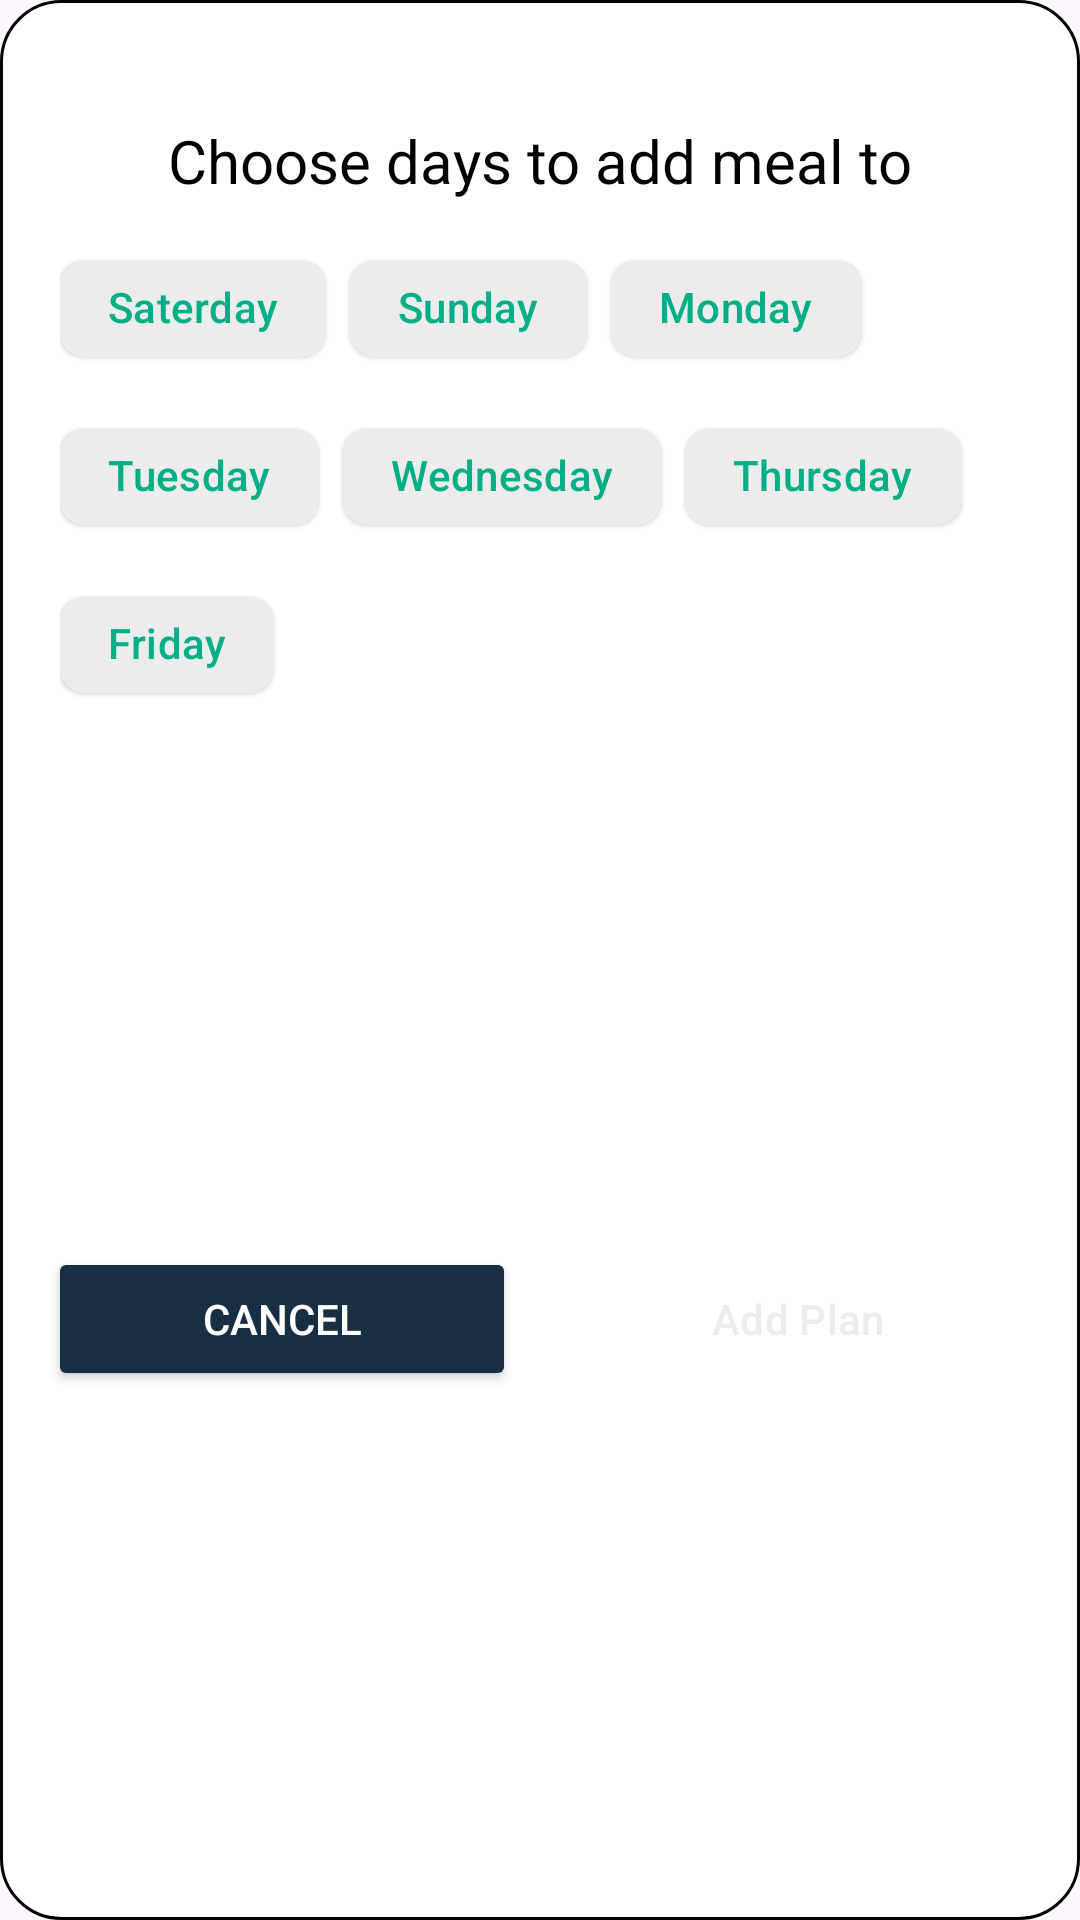

Write the Android layout XML for this screen, with the resource values it uses.
<!-- AndroidManifest.xml: application theme Theme.MasterCookbook -->
<!-- res/layout/plan_date_picker.xml -->
<?xml version="1.0" encoding="utf-8"?>
<androidx.constraintlayout.widget.ConstraintLayout xmlns:android="http://schemas.android.com/apk/res/android"
    xmlns:app="http://schemas.android.com/apk/res-auto"
    android:layout_width="wrap_content"
    android:layout_height="wrap_content"
    android:layout_gravity="center"
    android:layout_margin="8dp"
    android:background="@drawable/dialog_border"
    android:minWidth="350dp"
    android:minHeight="200dp">

    <TextView
        android:id="@+id/planDialogContextTextView"
        android:layout_width="0dp"
        android:layout_height="wrap_content"
        android:layout_marginStart="20dp"
        android:layout_marginTop="40dp"
        android:layout_marginEnd="20dp"
        android:gravity="center"
        android:text="@string/plan_date_content_text"
        android:textColor="@color/black"
        android:textSize="20sp"
        app:layout_constraintEnd_toEndOf="parent"
        app:layout_constraintStart_toStartOf="parent"
        app:layout_constraintTop_toTopOf="parent" />

    <com.google.android.material.chip.ChipGroup
        android:id="@+id/chipGroup"
        android:layout_width="0dp"
        android:layout_height="wrap_content"
        android:layout_marginTop="12dp"
        app:layout_constraintEnd_toEndOf="@+id/planDialogContextTextView"
        app:layout_constraintStart_toStartOf="@+id/planDialogContextTextView"
        app:layout_constraintTop_toBottomOf="@+id/planDialogContextTextView"
        app:selectionRequired="false"
        app:singleSelection="false">

        <com.google.android.material.chip.Chip
            android:id="@+id/saterdayChip"
            style="@style/Widget.Material3.Chip.Filter.Elevated"
            android:layout_width="wrap_content"
            android:layout_height="wrap_content"
            android:background="@color/on_primary"
            android:text="@string/saterday_chip"
            android:textColor="@color/primary"
            app:checkedIconTint="@color/primary"
            app:chipBackgroundColor="@color/on_primary"
            app:rippleColor="@color/primary" />

        <com.google.android.material.chip.Chip
            android:id="@+id/sundayChip"
            style="@style/Widget.Material3.Chip.Filter.Elevated"
            android:layout_width="wrap_content"
            android:layout_height="wrap_content"
            android:background="@color/on_primary"
            android:text="@string/sunday_chip"
            android:textColor="@color/primary"
            app:checkedIconTint="@color/primary"
            app:chipBackgroundColor="@color/on_primary"
            app:rippleColor="@color/primary" />

        <com.google.android.material.chip.Chip
            android:id="@+id/mondayChip"
            style="@style/Widget.Material3.Chip.Filter.Elevated"
            android:layout_width="wrap_content"
            android:layout_height="wrap_content"
            android:background="@color/on_primary"
            android:text="@string/monday_chip"
            android:textColor="@color/primary"
            app:checkedIconTint="@color/primary"
            app:chipBackgroundColor="@color/on_primary"
            app:rippleColor="@color/primary" />

        <com.google.android.material.chip.Chip
            android:id="@+id/tuesdayChip"
            style="@style/Widget.Material3.Chip.Filter.Elevated"
            android:layout_width="wrap_content"
            android:layout_height="wrap_content"
            android:background="@color/on_primary"
            android:text="@string/tuesday_chip"
            android:textColor="@color/primary"
            app:checkedIconTint="@color/primary"
            app:chipBackgroundColor="@color/on_primary"
            app:rippleColor="@color/primary" />

        <com.google.android.material.chip.Chip
            android:id="@+id/wednesdayChip"
            style="@style/Widget.Material3.Chip.Filter.Elevated"
            android:layout_width="wrap_content"
            android:layout_height="wrap_content"
            android:background="@color/on_primary"
            android:text="@string/wednesday_chip"
            android:textColor="@color/primary"
            app:checkedIconTint="@color/primary"
            app:chipBackgroundColor="@color/on_primary"
            app:rippleColor="@color/primary" />

        <com.google.android.material.chip.Chip
            android:id="@+id/thursdayChip"
            style="@style/Widget.Material3.Chip.Filter.Elevated"
            android:layout_width="wrap_content"
            android:layout_height="wrap_content"
            android:background="@color/on_primary"
            android:text="@string/thursday_chip"
            android:textColor="@color/primary"
            app:checkedIconTint="@color/primary"
            app:chipBackgroundColor="@color/on_primary"
            app:rippleColor="@color/primary" />

        <com.google.android.material.chip.Chip
            android:id="@+id/fridayChip"
            style="@style/Widget.Material3.Chip.Filter.Elevated"
            android:layout_width="wrap_content"
            android:layout_height="wrap_content"
            android:background="@color/on_primary"
            android:text="@string/friday_chip"
            android:textColor="@color/primary"
            app:checkedIconTint="@color/primary"
            app:chipBackgroundColor="@color/on_primary"
            app:rippleColor="@color/primary" />
    </com.google.android.material.chip.ChipGroup>

    <Button
        android:id="@+id/planDialogCancelButton"
        android:layout_width="0dp"
        android:layout_height="wrap_content"
        android:layout_marginStart="16dp"
        android:layout_marginTop="16dp"
        android:layout_marginEnd="8dp"
        android:layout_marginBottom="16dp"
        android:backgroundTint="@color/secondary"
        android:text="@string/dialog_on_cancel_default"
        android:textColor="@color/on_secondary"
        app:layout_constraintBottom_toBottomOf="parent"
        app:layout_constraintEnd_toStartOf="@+id/planDialogConfirmButton"
        app:layout_constraintHorizontal_bias="0.5"
        app:layout_constraintStart_toStartOf="parent"
        app:layout_constraintTop_toBottomOf="@+id/chipGroup" />

    <Button
        android:id="@+id/planDialogConfirmButton"
        style="@style/PrimaryTheme"
        android:layout_width="0dp"
        android:layout_height="wrap_content"
        android:layout_marginStart="8dp"
        android:layout_marginEnd="16dp"
        android:enabled="false"
        android:text="@string/plan_date_picker_confirm_text"
        android:textColor="@color/on_primary"
        android:theme="@style/PrimaryTheme"
        app:layout_constraintBottom_toBottomOf="@+id/planDialogCancelButton"
        app:layout_constraintEnd_toEndOf="parent"
        app:layout_constraintHorizontal_bias="0.5"
        app:layout_constraintStart_toEndOf="@+id/planDialogCancelButton"
        app:layout_constraintTop_toTopOf="@+id/planDialogCancelButton" />
</androidx.constraintlayout.widget.ConstraintLayout>
<!-- resources referenced by this layout -->
<resources>
  <color name="black">#FF000000</color>
  <color name="on_primary">#ECECEC</color>
  <color name="on_secondary">#FFFFFF</color>
  <color name="primary">#00AF87</color>
  <color name="secondary">#182F43</color>
  <!-- drawable dialog_border (drawable) -->
  <shape xmlns:android="http://schemas.android.com/apk/res/android">
      
      <solid android:color="@color/custom_white" />
  
      <stroke
          android:width="1dp"
          android:color="@color/black" />
  
      <corners android:radius="20dp" />
  </shape>
  <string name="dialog_on_cancel_default">Cancel</string>
  <string name="friday_chip">Friday</string>
  <string name="monday_chip">Monday</string>
  <string name="plan_date_content_text">Choose days to add meal to</string>
  <string name="plan_date_picker_confirm_text">Add Plan</string>
  <string name="saterday_chip">Saterday</string>
  <string name="sunday_chip">Sunday</string>
  <string name="thursday_chip">Thursday</string>
  <string name="tuesday_chip">Tuesday</string>
  <string name="wednesday_chip">Wednesday</string>
  <style name="PrimaryTheme" parent="Widget.Material3.Button">
          <item name="android:colorPrimary">@color/primary</item>
      </style>
  <style name="Theme.MasterCookbook" parent="Base.Theme.MasterCookbook" />
  <color name="custom_white">#FFFFFFFF</color>
  <style name="Base.Theme.MasterCookbook" parent="Theme.Material3.DayNight.NoActionBar">
          
          
      </style>
</resources>
